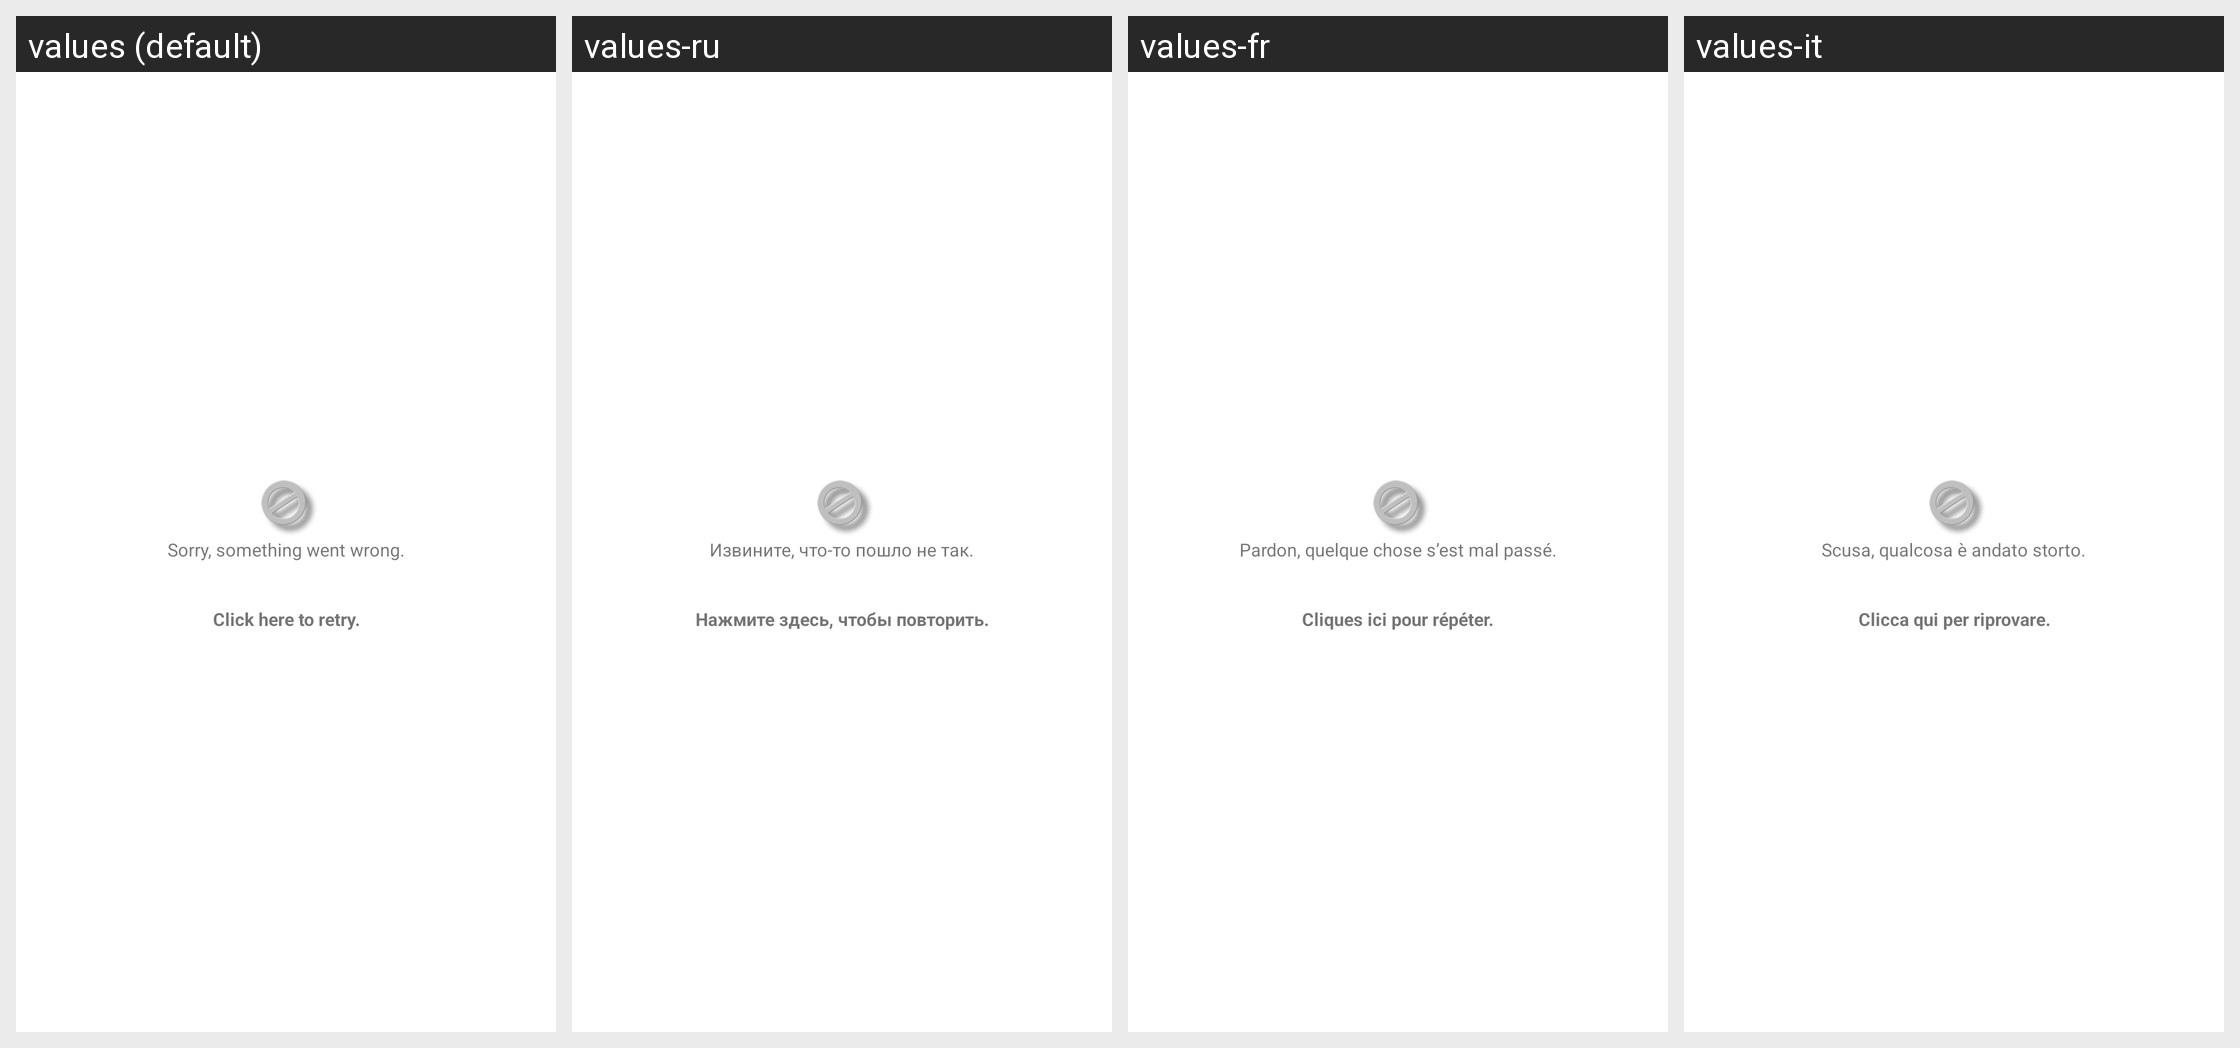

Locale-by-locale string values for the Android screen shown in this grid:
Android screen res/layout/layout_error.xml rendered under 4 locales, left to right: values (default), values-ru, values-fr, values-it. Device: Nexus 5 (rendered at 1080×1920; each locale shown at half size, 540×960, under a caption strip naming it); theme AppTheme.
Other locales in the repository, not shown: values-de, values-es, values-zh.
Strings drawn on this screen, with the default value and each locale's value (text and hints the layout hard-codes, and strings that could not be matched under every locale, appear in the picture but are not listed):

error_something_wrong
  values: Sorry, something went wrong.
  values-ru: Извините, что-то пошло не так.
  values-fr: Pardon, quelque chose s’est mal passé.
  values-it: Scusa, qualcosa è andato storto.

click_to_try_again
  values: Click here to retry.
  values-ru: Нажмите здесь, чтобы повторить.
  values-fr: Cliques ici pour répéter.
  values-it: Clicca qui per riprovare.
